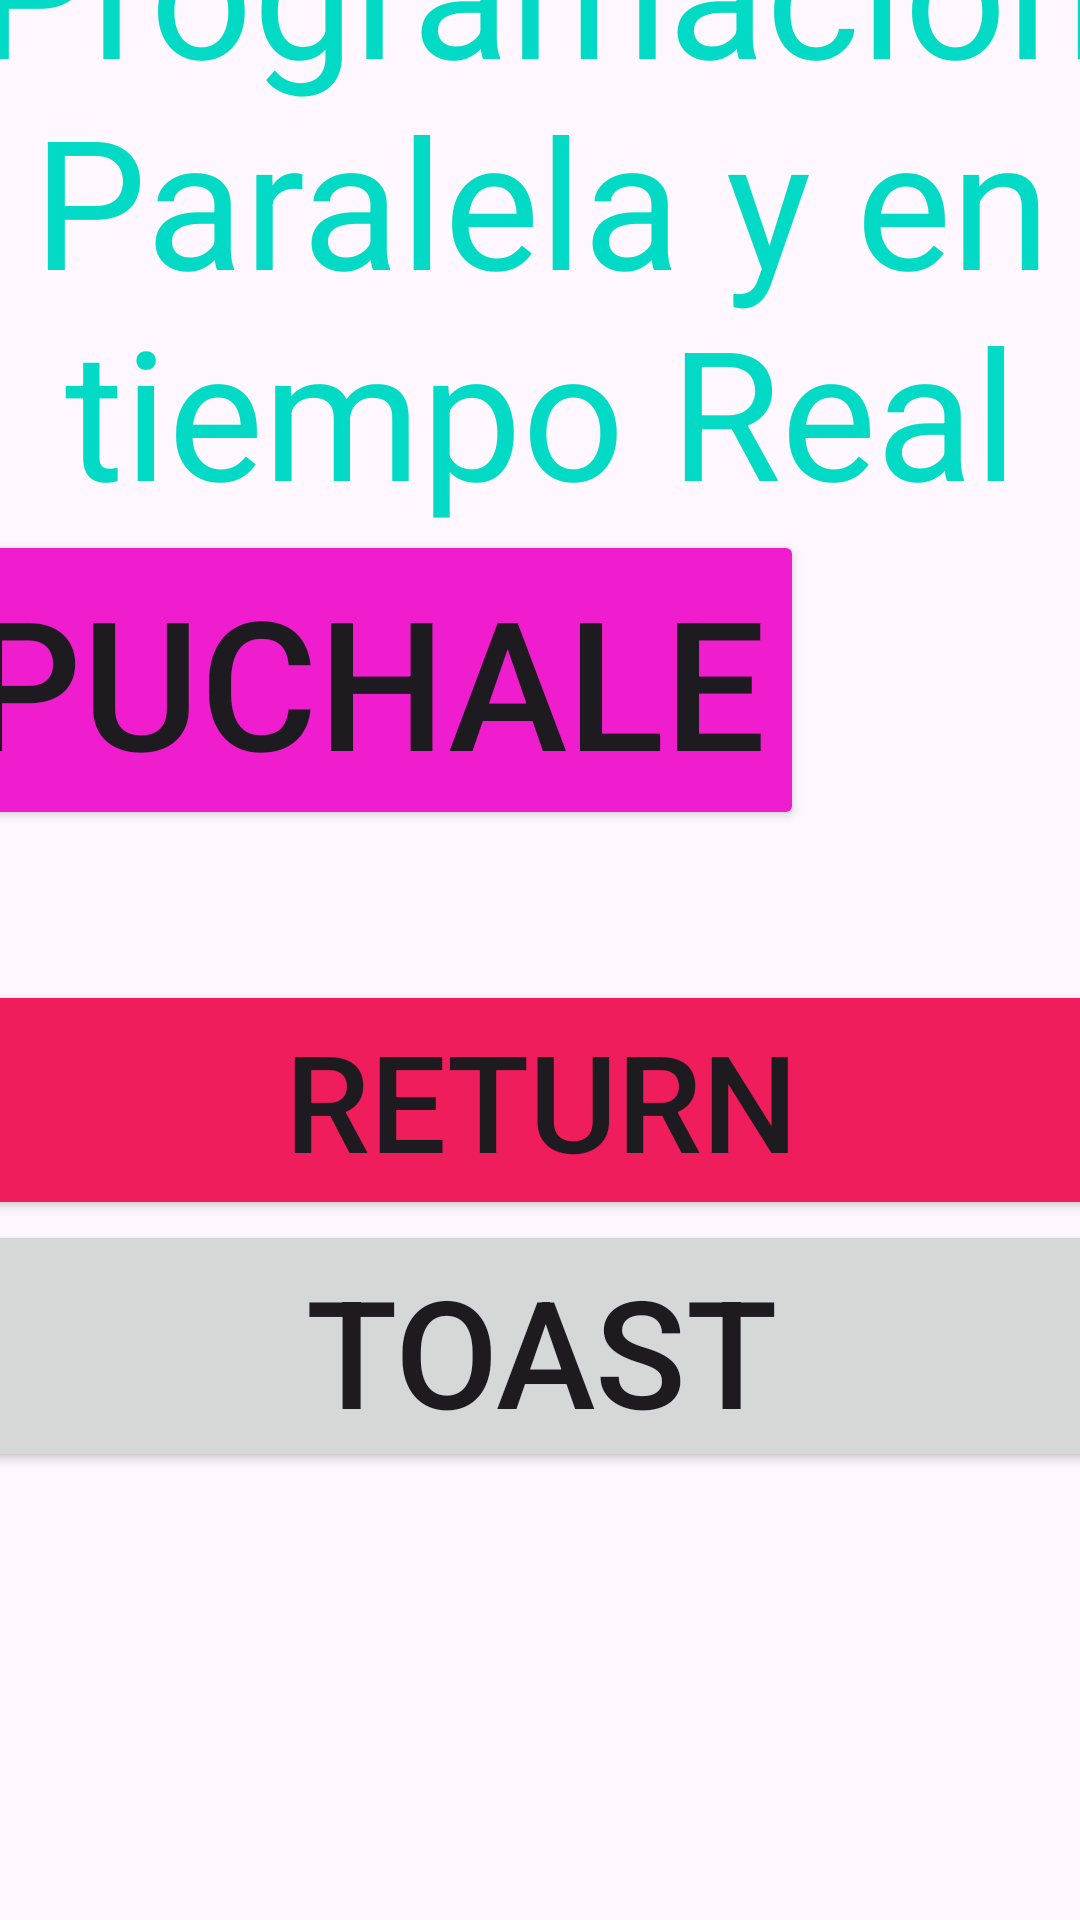

This screen was rendered from an Android layout file. Write that file and the resources it references.
<!-- AndroidManifest.xml: application theme Theme.Test_PPTR -->
<!-- res/layout/activity_incio.xml -->
<?xml version="1.0" encoding="utf-8"?>
<androidx.constraintlayout.widget.ConstraintLayout xmlns:android="http://schemas.android.com/apk/res/android"
    xmlns:app="http://schemas.android.com/apk/res-auto"
    xmlns:tools="http://schemas.android.com/tools"
    android:layout_width="match_parent"
    android:layout_height="match_parent">

    <LinearLayout
        android:layout_width="409dp"
        android:layout_height="729dp"
        android:layout_marginStart="1dp"
        android:layout_marginTop="1dp"
        android:layout_marginEnd="1dp"
        android:layout_marginBottom="1dp"
        android:orientation="vertical"
        app:layout_constraintBottom_toBottomOf="parent"
        app:layout_constraintEnd_toEndOf="parent"
        app:layout_constraintStart_toStartOf="parent"
        app:layout_constraintTop_toTopOf="parent">

        <TextView
            android:id="@+id/textView3"
            android:layout_width="match_parent"
            android:layout_height="wrap_content"
            android:gravity="center_horizontal"
            android:text="Programación Paralela y en tiempo Real"
            android:textColor="@color/design_default_color_secondary"
            android:textSize="60sp" />

        <ImageView
            android:id="@+id/imageView3"
            android:layout_width="match_parent"
            android:layout_height="wrap_content"
            app:srcCompat="@drawable/sweetjp" />

        <Button
            android:id="@+id/button"
            android:layout_width="292dp"
            android:layout_height="wrap_content"
            android:backgroundTint="#EF1DCD"
            android:gravity="center"
            android:text="Puchale"
            android:textColorLink="#E711C6"
            android:textSize="60sp" />

        <TextView
            android:id="@+id/textView5"
            android:layout_width="368dp"
            android:layout_height="50dp"
            android:textAlignment="center"
            android:textColor="#3FD710"
            android:textColorHighlight="#1F1C1C"
            android:textSize="140px" />

        <Button
            android:id="@+id/button6"
            android:layout_width="match_parent"
            android:layout_height="wrap_content"
            android:backgroundTint="#EF1D5C"
            android:gravity="center"
            android:text="Return"
            android:textColorLink="#E711C6"
            android:textSize="45sp" />

        <Button
            android:id="@+id/button4"
            android:layout_width="match_parent"
            android:layout_height="84dp"
            android:text="Toast"
            android:textSize="50sp" />
    </LinearLayout>
</androidx.constraintlayout.widget.ConstraintLayout>
<!-- resources referenced by this layout -->
<resources>
  <style name="Theme.Test_PPTR" parent="Base.Theme.Test_PPTR" />
  <style name="Base.Theme.Test_PPTR" parent="Theme.Material3.DayNight.NoActionBar">
          
          
      </style>
</resources>
